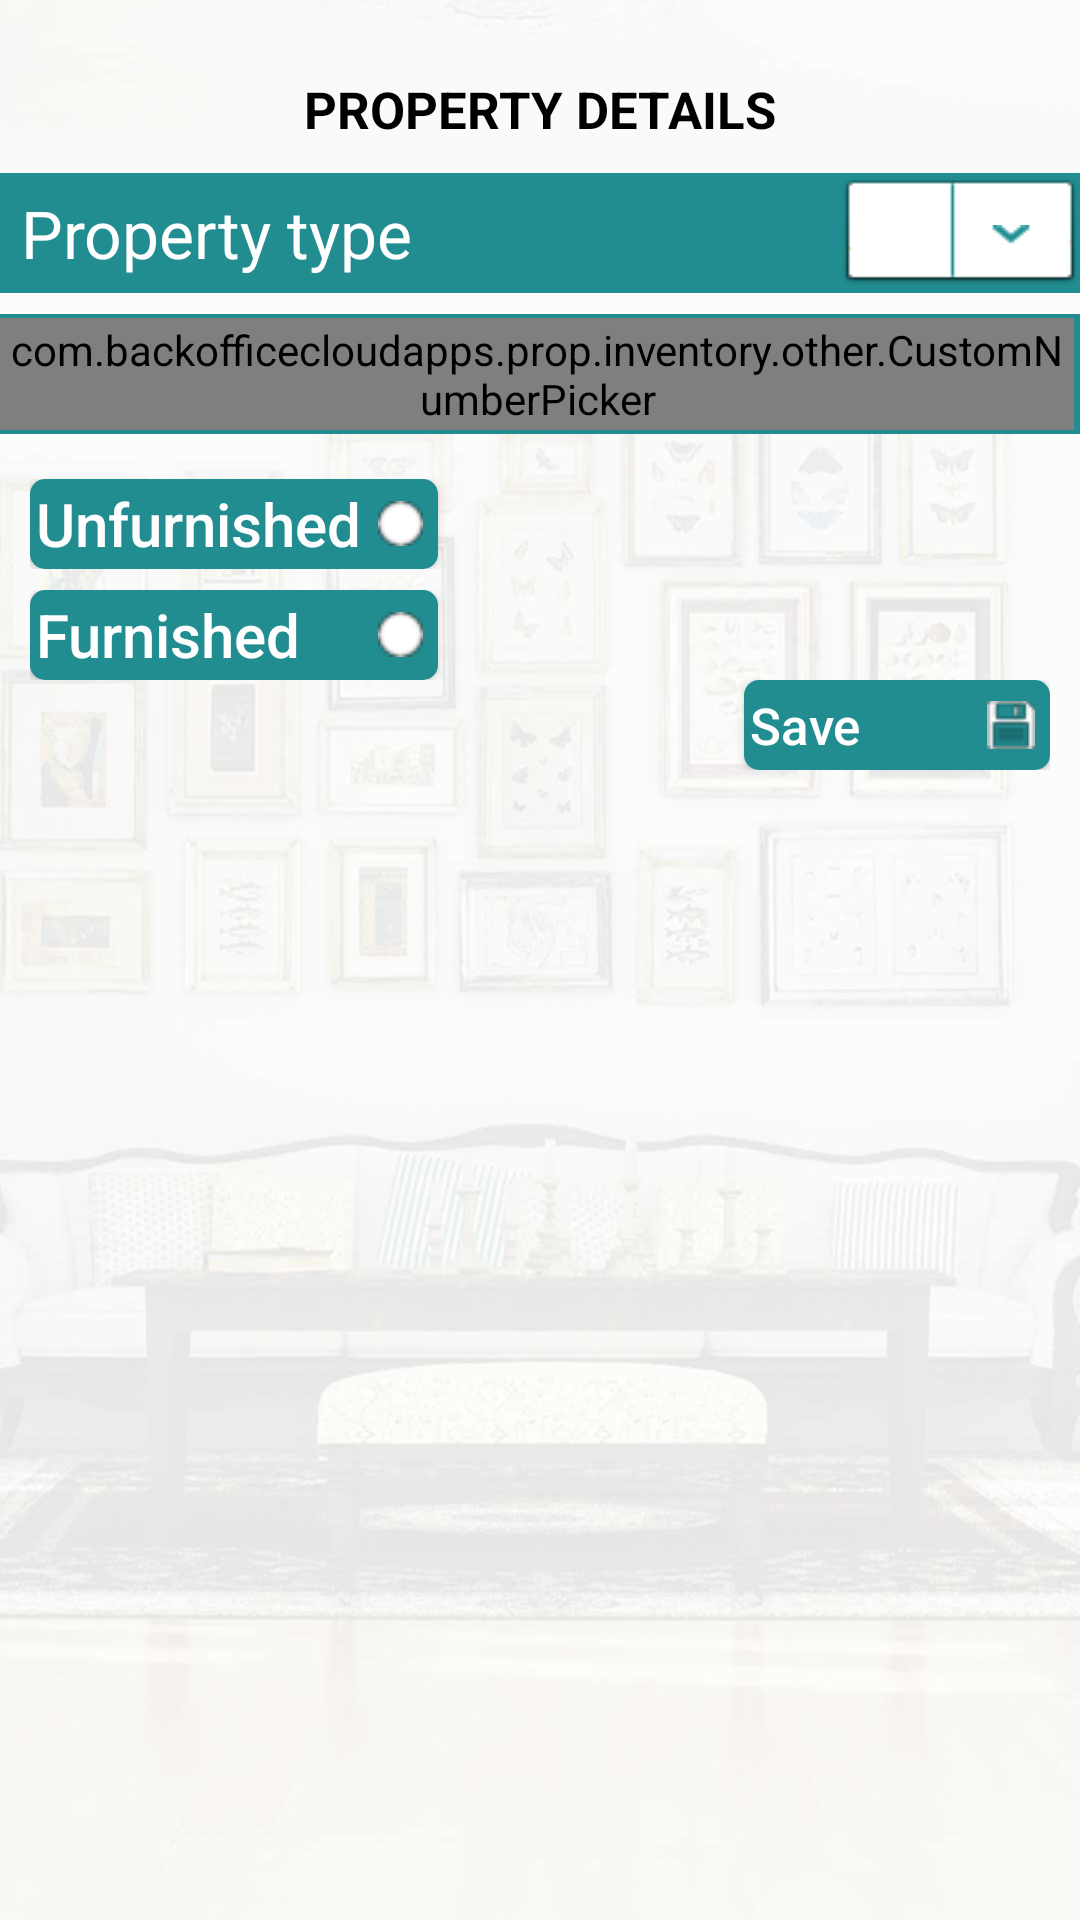

This screen was rendered from an Android layout file. Write that file and the resources it references.
<!-- AndroidManifest.xml: application theme CustomActionBarTheme -->
<!-- res/layout/property_details.xml -->
<?xml version="1.0" encoding="utf-8"?>
<RelativeLayout
    xmlns:android="http://schemas.android.com/apk/res/android"
    android:id="@+id/propertyDetailSV"
    android:layout_width="match_parent"
    android:layout_height="match_parent"
    android:fillViewport="true">

    <ImageView android:layout_width="fill_parent"
        android:src="@drawable/background_inventories"
        android:scaleType="centerCrop"
        android:layout_height="fill_parent"/>

    <TextView
        android:id="@+id/details_title"
        android:layout_width="wrap_content"
        android:layout_height="wrap_content"
        android:layout_centerHorizontal="true"
        android:layout_marginBottom="10dp"
        android:layout_marginTop="25dp"
        android:gravity="center_vertical"
        android:text="@string/detail_title"
        android:textColor="@android:color/black"
        android:textSize="17sp"
        android:textStyle="bold" />

    <ExpandableListView
        android:id="@+id/details_address_expandable_list"
        android:layout_width="match_parent"
        android:layout_height="wrap_content"
        android:layout_below="@+id/details_title" />


    <RelativeLayout

        android:id="@+id/propertyRL"
        android:layout_width="match_parent"
        android:layout_height="40dp"
        android:layout_below="@+id/details_address_expandable_list"

        >

        <TextView
            android:id="@+id/prop_det_group_item_but1"
            android:layout_width="match_parent"
            android:layout_height="match_parent"
            android:background="@drawable/custom_text_view"
            android:drawableRight="@drawable/icon_edit"
            android:gravity="center|left"
            android:paddingLeft="7dp"
            android:text="Property type"
            android:textColor="@color/custom_white"
            android:textSize="22sp" />

        <Spinner
            android:id="@+id/inventories_third_main_lvl_spinner"
            android:layout_width="wrap_content"
            android:layout_height="match_parent"
            android:layout_alignParentEnd="true"
            android:layout_alignParentRight="true"

            android:layout_marginTop="5px"

            android:layout_weight="0.30"
            android:background="@drawable/btn_dropdown_selected"
            />


    </RelativeLayout>

    <RelativeLayout
        android:id="@+id/bedroomRL"
        android:layout_width="match_parent"
        android:layout_height="40dp"
        android:layout_below="@+id/propertyRL"
        android:layout_marginTop="7dp"

        >

        <TextView
            android:id="@+id/prop_det_group_item_but"
            android:layout_width="match_parent"
            android:layout_height="match_parent"
            android:background="@drawable/custom_text_view"
            android:drawableRight="@drawable/icon_edit"
            android:gravity="center|left"
            android:paddingLeft="7dp"
            android:text="No. of bedrooms"
            android:textColor="@color/custom_white"
            android:textSize="22sp" />

        <com.backofficecloudapps.prop.inventory.other.CustomNumberPicker
            android:id="@+id/third_number_lvl_items_counter"
            android:layout_width="wrap_content"
            android:layout_height="wrap_content"
            android:layout_marginTop="4px"
            android:layout_marginBottom="4px"
            android:layout_marginRight="2dp"
            android:layout_alignBottom="@+id/prop_det_group_item_but"
            android:layout_alignParentEnd="true"
            android:layout_alignParentRight="true"
            android:layout_alignParentTop="true"
            android:layout_gravity="center_vertical"
            android:layout_weight="0.25" />

    </RelativeLayout>

    <LinearLayout
        android:id="@+id/_property_details_footer_view"
        android:layout_width="match_parent"
        android:layout_height="wrap_content"
        android:layout_below="@+id/bedroomRL"
        android:layout_marginTop="5dp"
        android:orientation="vertical"
        android:padding="10dp">

        <LinearLayout
            android:layout_width="match_parent"
            android:layout_height="wrap_content"
            android:orientation="horizontal">

            <Button
                android:id="@+id/details_unfurnished_but"
                android:layout_width="0dp"
                android:layout_height="wrap_content"
                android:layout_gravity="left"
                android:layout_weight="0.4"
                android:background="@drawable/custom_button"
                android:drawableRight="@drawable/icon_unpress"
                android:gravity="center_vertical|left"
                android:minHeight="30dp"
                android:onClick="setFurnished"
                android:text="@string/details_unfurnished_but"
                android:textAllCaps="false"
                android:textColor="@color/custom_white"
                android:textSize="20sp" />

            <Space
                android:layout_width="0dp"
                android:layout_height="wrap_content"
                android:layout_weight="0.6" />
        </LinearLayout>

        <LinearLayout
            android:layout_width="match_parent"
            android:layout_height="wrap_content"
            android:layout_marginTop="7dp"
            android:orientation="horizontal">

            <Button
                android:id="@+id/details_furnished_but"
                android:layout_width="0dp"
                android:layout_height="wrap_content"
                android:layout_gravity="left"
                android:layout_weight="0.4"
                android:background="@drawable/custom_button"
                android:drawableRight="@drawable/icon_unpress"
                android:gravity="center_vertical|left"
                android:minHeight="30dp"
                android:onClick="setFurnished"
                android:text="@string/details_furnished"
                android:textAllCaps="false"
                android:textColor="@color/custom_white"
                android:textSize="20sp" />

            <Space
                android:layout_width="0dp"
                android:layout_height="wrap_content"
                android:layout_weight="0.6" />
        </LinearLayout>

        <LinearLayout
            android:layout_width="match_parent"
            android:layout_height="wrap_content"
            android:orientation="horizontal">

            <Space
                android:layout_width="0dp"
                android:layout_height="wrap_content"
                android:layout_weight="0.7" />

            <Button
                android:id="@+id/details_save_but"
                android:layout_width="0dp"
                android:layout_height="wrap_content"
                android:layout_weight="0.3"
                android:background="@drawable/custom_button"
                android:drawableRight="@drawable/icon_save"
                android:gravity="center_vertical|left"
                android:minHeight="30dp"
                android:onClick="saveData"
                android:text="@string/details_save"
                android:textAllCaps="false"
                android:textColor="@color/custom_white"
                android:textSize="17sp" />
        </LinearLayout>
    </LinearLayout>


</RelativeLayout>
<!-- resources referenced by this layout -->
<resources>
  <color name="custom_white">#FFFFFF</color>
  <!-- drawable background_inventories: jpg bitmap (drawable, 193769 bytes) -->
  <!-- drawable custom_button (drawable) -->
  <?xml version="1.0" encoding="utf-8"?>
  	<shape xmlns:android="http://schemas.android.com/apk/res/android"
  	       android:shape="rectangle">
  		<solid android:color="#218d91" />
  		<corners
  				android:radius="5dp"/>
  	<padding
  			android:left="2dp"
  			android:top="0dp"
  			android:right="5dp"
  			android:bottom="0dp"
  			/>
  	</shape>
  
  
  
  
  <!-- drawable custom_text_view (drawable) -->
  <?xml version="1.0" encoding="utf-8"?>
  <shape xmlns:android="http://schemas.android.com/apk/res/android"
  android:shape="rectangle">
  	<solid android:color="#218d91" />
  	<corners
  	android:radius="0dp"/>
  	<padding
  	android:left="13dp"
  	android:top="0dp"
  	android:right="15dp"
  	android:bottom="0dp"
  	/>
  </shape>
  <!-- drawable icon_edit: png bitmap (drawable, 603 bytes) -->
  <!-- drawable icon_save: png bitmap (drawable, 558 bytes) -->
  <!-- drawable icon_unpress: png bitmap (drawable, 582 bytes) -->
  <string name="detail_title">PROPERTY DETAILS</string>
  <string name="details_furnished">Furnished</string>
  <string name="details_save">Save</string>
  <string name="details_unfurnished_but">Unfurnished</string>
  <style name="CustomActionBarTheme" parent="@style/Theme.AppCompat.Light">
  		<item name="android:actionBarStyle" tools:ignore="NewApi">@style/MyActionBar</item>
  		<item name="actionBarStyle">@style/MyActionBar</item>
  	</style>
  <style name="MyActionBar" parent="@style/Widget.AppCompat.Light.ActionBar.Solid.Inverse">
  		<item name="android:background" tools:ignore="NewApi">@color/action_bar_color</item>
  		<item name="background">@color/action_bar_color</item>
  		<item name="titleTextStyle">@style/MyTitleTextStyle</item>
  	</style>
  <color name="action_bar_color">#218d91</color>
  <style name="MyTitleTextStyle" parent="@style/TextAppearance.AppCompat.Widget.ActionBar.Title">
  		<item name="android:textColor">@color/action_bar_text</item>
  	</style>
  <color name="action_bar_text">#FFFFFF</color>
</resources>
